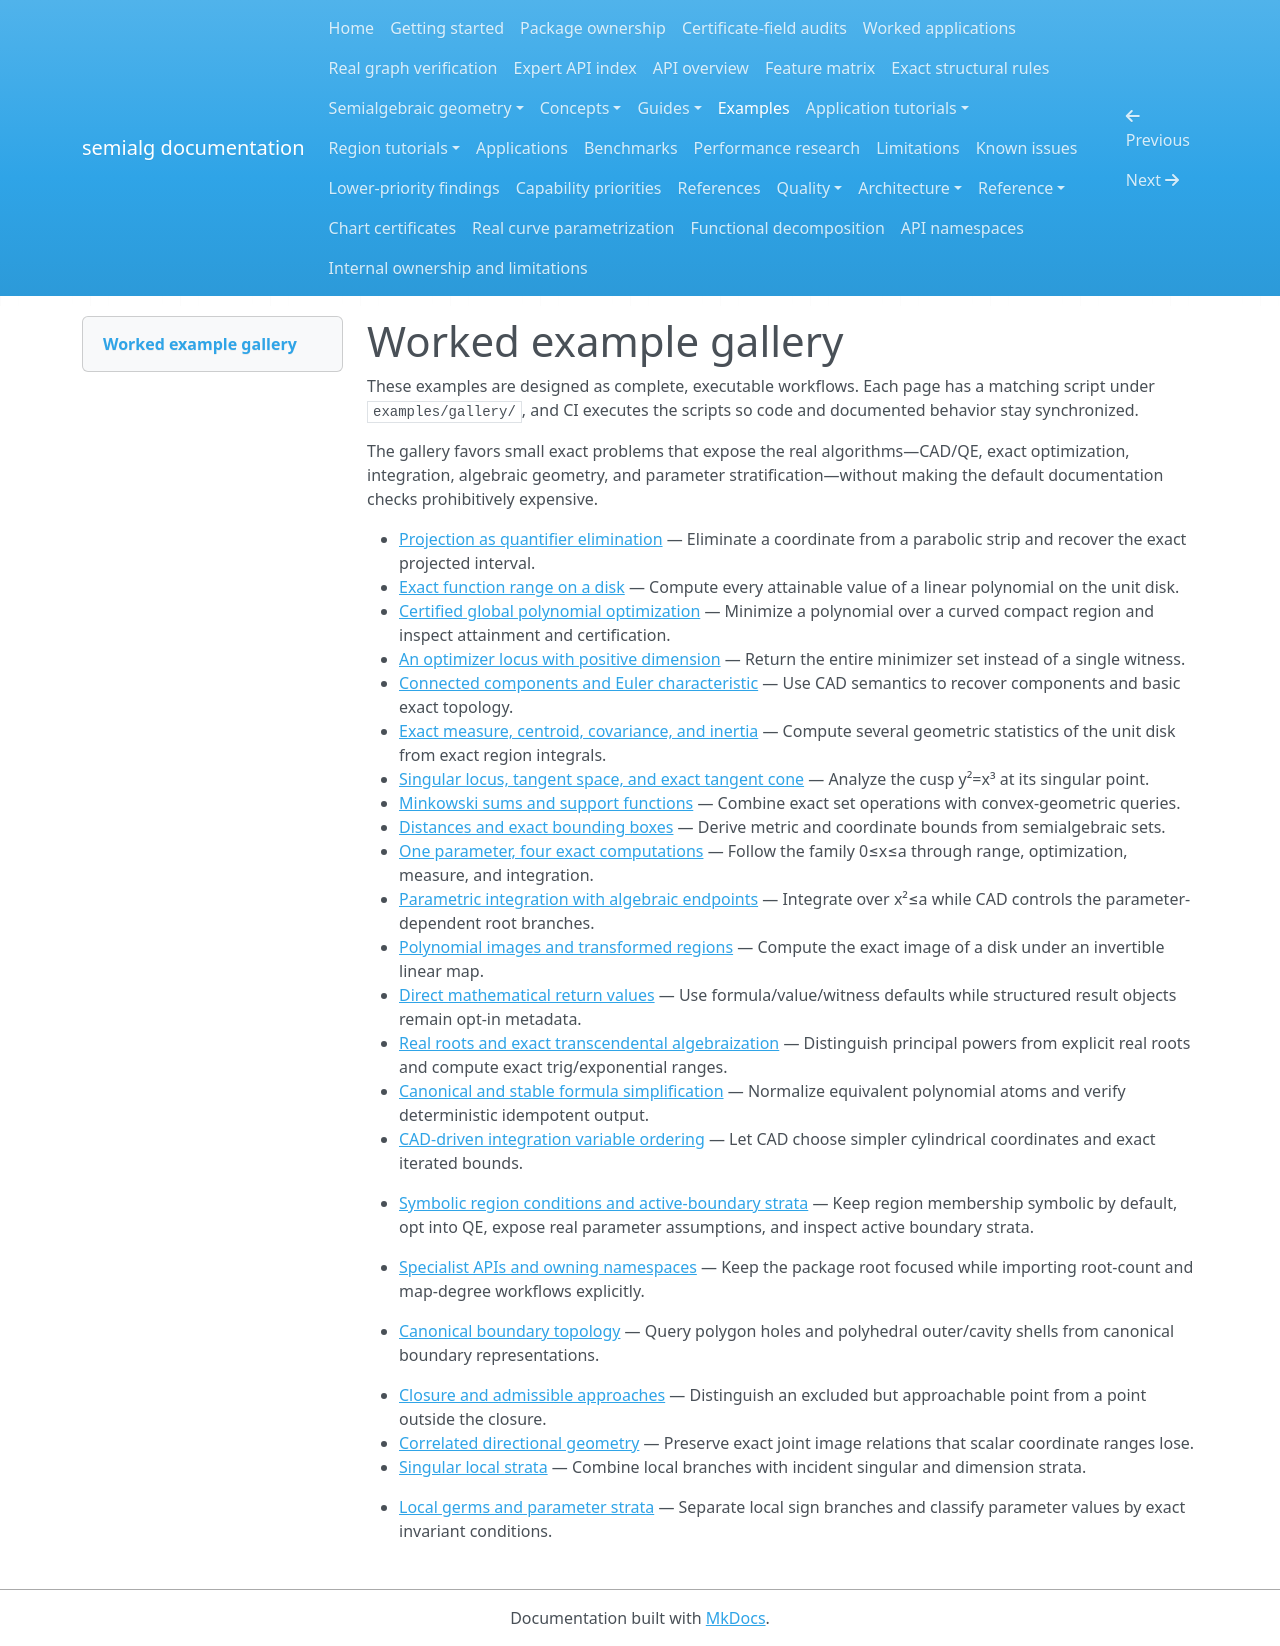

repository: BhuvaneshBhatt/semialg · page: examples/index.html · generator: mkdocs

# Worked example gallery

These examples are designed as complete, executable workflows. Each page has a matching script under `examples/gallery/`, and CI executes the scripts so code and documented behavior stay synchronized.

The gallery favors small exact problems that expose the real algorithms—CAD/QE, exact optimization, integration, algebraic geometry, and parameter stratification—without making the default documentation checks prohibitively expensive.

- [Projection as quantifier elimination](01_projection_and_qe.md) — Eliminate a coordinate from a parabolic strip and recover the exact projected interval.
- [Exact function range on a disk](02_exact_function_range.md) — Compute every attainable value of a linear polynomial on the unit disk.
- [Certified global polynomial optimization](03_certified_nonconvex_optimization.md) — Minimize a polynomial over a curved compact region and inspect attainment and certification.
- [An optimizer locus with positive dimension](04_positive_dimensional_argmin.md) — Return the entire minimizer set instead of a single witness.
- [Connected components and Euler characteristic](05_topology_and_components.md) — Use CAD semantics to recover components and basic exact topology.
- [Exact measure, centroid, covariance, and inertia](06_measure_centroid_and_moments.md) — Compute several geometric statistics of the unit disk from exact region integrals.
- [Singular locus, tangent space, and exact tangent cone](07_singular_cusp_geometry.md) — Analyze the cusp y²=x³ at its singular point.
- [Minkowski sums and support functions](08_convex_geometry_operations.md) — Combine exact set operations with convex-geometric queries.
- [Distances and exact bounding boxes](09_distance_and_bounding_geometry.md) — Derive metric and coordinate bounds from semialgebraic sets.
- [One parameter, four exact computations](10_parametric_interval_workflow.md) — Follow the family 0≤x≤a through range, optimization, measure, and integration.
- [Parametric integration with algebraic endpoints](11_parametric_algebraic_endpoints.md) — Integrate over x²≤a while CAD controls the parameter-dependent root branches.
- [Polynomial images and transformed regions](12_images_and_linear_maps.md) — Compute the exact image of a disk under an invertible linear map.
- [Direct mathematical return values](13_direct_mathematical_returns.md) — Use formula/value/witness defaults while structured result objects remain opt-in metadata.
- [Real roots and exact transcendental algebraization](14_real_roots_and_exact_algebraization.md) — Distinguish principal powers from explicit real roots and compute exact trig/exponential ranges.
- [Canonical and stable formula simplification](15_canonical_formula_simplification.md) — Normalize equivalent polynomial atoms and verify deterministic idempotent output.
- [CAD-driven integration variable ordering](16_cad_integration_variable_order.md) — Let CAD choose simpler cylindrical coordinates and exact iterated bounds.

- [Symbolic region conditions and active-boundary strata](17_symbolic_region_conditions.md) — Keep region membership symbolic by default, opt into QE, expose real parameter assumptions, and inspect active boundary strata.
- [Specialist APIs and owning namespaces](18_specialist_namespaces.md) — Keep the package root focused while importing root-count and map-degree workflows explicitly.

- [Canonical boundary topology](19_boundary_topology.md) — Query polygon holes and polyhedral outer/cavity shells from canonical boundary representations.
- [Closure and admissible approaches](20_closure_and_admissible_approaches.md) — Distinguish an excluded but approachable point from a point outside the closure.
- [Correlated directional geometry](21_correlated_directional_geometry.md) — Preserve exact joint image relations that scalar coordinate ranges lose.
- [Singular local strata](22_singular_local_strata.md) — Combine local branches with incident singular and dimension strata.

- [Local germs and parameter strata](23_local_germs_and_parameter_strata.md) — Separate local sign branches and classify parameter values by exact invariant conditions.
